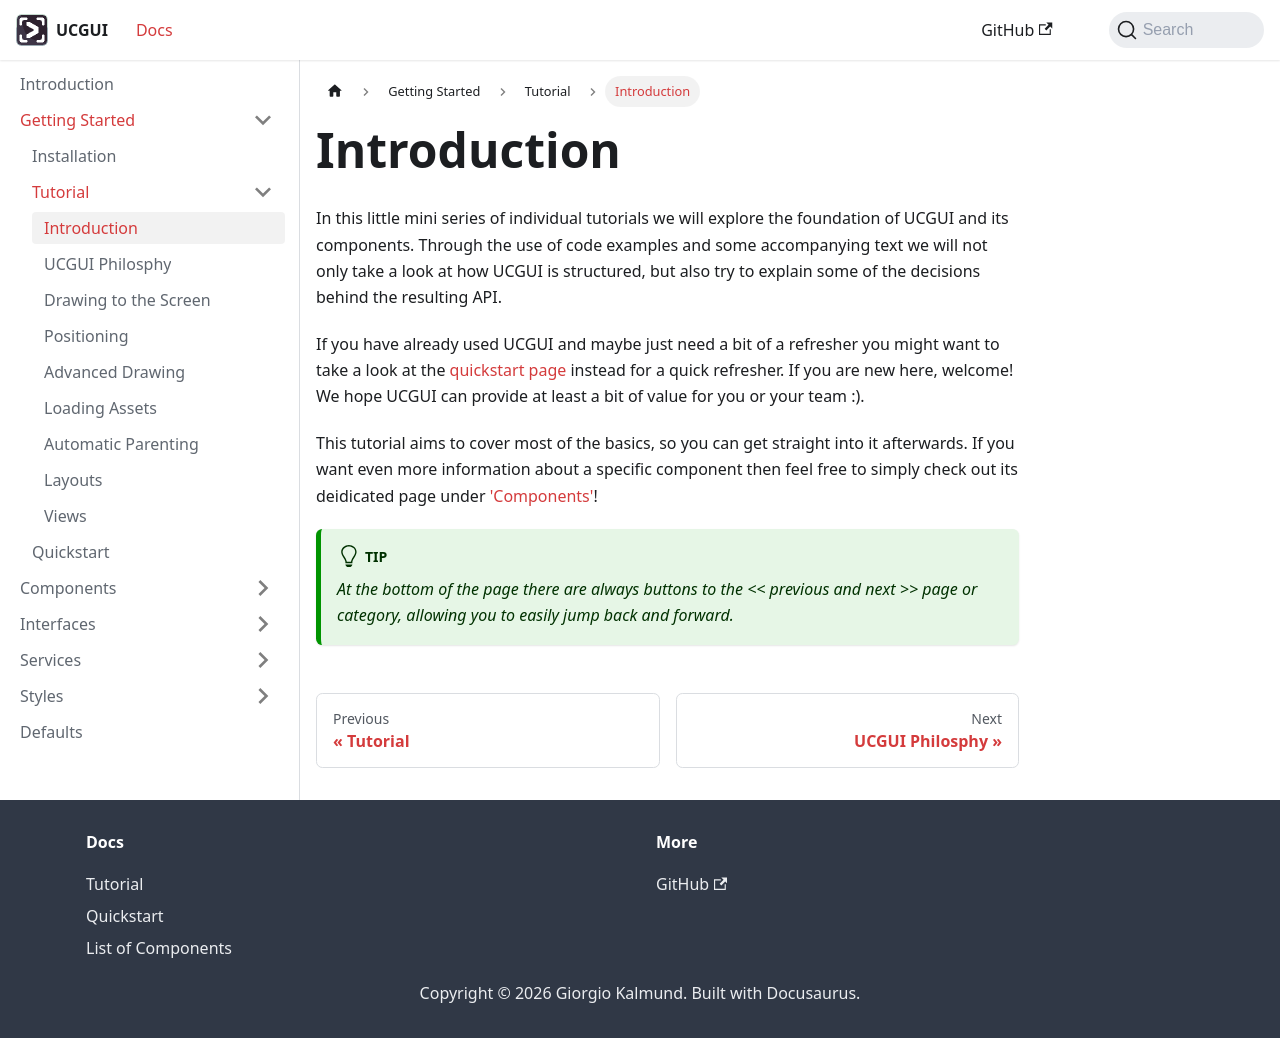

repository: GiorgioKalmund/ucgui-docs · page: docs/getting-started/tutorial/tutorial-start.html · generator: docusaurus

---
sidebar_position: 1
title: Introduction
---

In this little mini series of individual tutorials we will explore the foundation of UCGUI and its components. 
Through the use of code examples and some accompanying text we will not only take a look at how UCGUI is structured, but also try to explain some of the decisions behind the resulting API.


If you have already used UCGUI and maybe just need a bit of a refresher you might want 
to take a look at the [quickstart page](../quickstart.md) instead for a quick refresher.
If you are new here, welcome! We hope UCGUI can provide at least a bit of value for
you or your team :).

This tutorial aims to cover most of the basics, so you can get straight into it afterwards.
If you want even more information about a specific component then feel free to 
simply check out its deidicated page under ['Components'](../../category/components)!


:::tip

_At the bottom of the page there are always buttons to the \<< previous and next \>> page or category, allowing
you to easily jump back and forward._

:::
